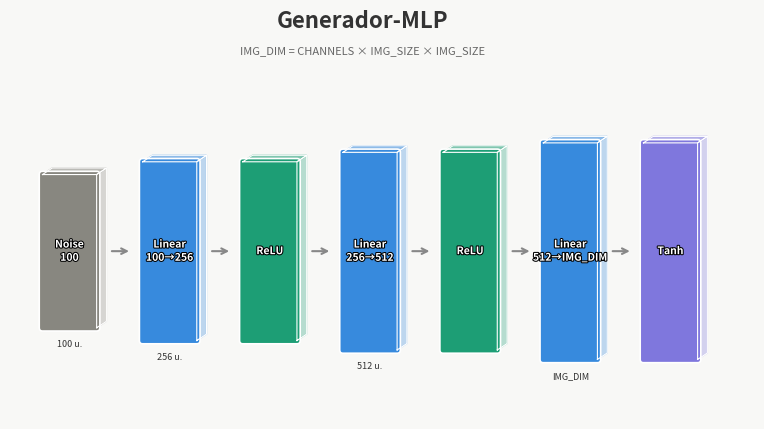
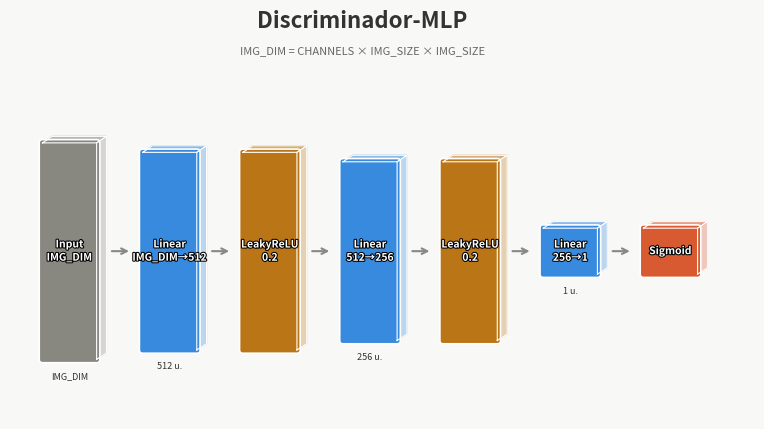

Recreate these plots in Python, in order.
import matplotlib.pyplot as plt
import matplotlib.patches as mpatches
import matplotlib.patheffects as pe
import numpy as np

# Paleta 
C_LINEAR   = "#378ADD"   # azul  → Linear
C_RELU     = "#1D9E75"   # verde → ReLU
C_LRELU    = "#BA7517"   # ámbar → LeakyReLU
C_TANH     = "#7F77DD"   # púrpura → Tanh
C_SIGMOID  = "#D85A30"   # coral → Sigmoid
C_TEXT     = "#FFFFFF"
C_LABEL    = "#333333"
C_ARROW    = "#888888"
BG         = "#F8F8F6"

# Arquitecturas
CHANNELS = 1          # 1 para MNIST/FashionMNIST, 3 para SVHN
IMG_SIZE = 32
IMG_DIM  = CHANNELS * IMG_SIZE * IMG_SIZE   # 1024 o 3072
Z_DIM    = 100

discriminator_layers = [
    {"label": "Input\nIMG_DIM",             "type": "input",  "color": "#888780", "units": IMG_DIM, "units_label": "IMG_DIM"},
    {"label": "Linear\nIMG_DIM→512",        "type": "linear", "color": C_LINEAR,  "units": 512},
    {"label": "LeakyReLU\n0.2",             "type": "act",    "color": C_LRELU},
    {"label": "Linear\n512→256",            "type": "linear", "color": C_LINEAR,  "units": 256},
    {"label": "LeakyReLU\n0.2",             "type": "act",    "color": C_LRELU},
    {"label": "Linear\n256→1",              "type": "linear", "color": C_LINEAR,  "units": 1},
    # Sin Sigmoid para crítico WGAN, salida escalar sin acotar y con para Vanilla
    {"label": "Sigmoid",                    "type": "act",    "color": C_SIGMOID},
]

generator_layers = [
    {"label": f"Noise\n{Z_DIM}",            "type": "input",  "color": "#888780", "units": Z_DIM},
    {"label": "Linear\n100→256",            "type": "linear", "color": C_LINEAR,  "units": 256},
    {"label": "ReLU",                       "type": "act",    "color": C_RELU},
    {"label": "Linear\n256→512",            "type": "linear", "color": C_LINEAR,  "units": 512},
    {"label": "ReLU",                       "type": "act",    "color": C_RELU},
    {"label": "Linear\n512→IMG_DIM",        "type": "linear", "color": C_LINEAR,  "units": IMG_DIM, "units_label": "IMG_DIM"},
    {"label": "Tanh",                       "type": "act",    "color": C_TANH},
]


def units_to_height(units, min_h=0.5, max_h=4.0, ref=IMG_DIM):
    """Altura proporcional al log del número de unidades."""
    if units is None:
        return min_h
    return min_h + (max_h - min_h) * (np.log1p(units) / np.log1p(ref))

def draw_network(ax, layers, title, start_x=0.4, block_w=1.0, gap=0.85):
    """Dibuja una red como bloques isométricos apilados en horizontal."""
    ax.set_facecolor(BG)
    ax.set_aspect("equal")
    ax.axis("off")

    iso_dx = 0.18
    iso_dy = 0.12
    depth  = 0.22        

    xs = []
    x = start_x
    
    last_units = 100 # Valor inicial por defecto
    
    for i, layer in enumerate(layers):
        # 1. Heredar unidades si no están definidas
        current_units = layer.get("units", last_units)
        last_units = current_units # Actualizar para la siguiente capa
        
        h = units_to_height(current_units)
        y = (5.0 - h) / 2          # centrado vertical
        c = layer["color"]

        # cara frontal
        front = mpatches.FancyBboxPatch(
            (x, y), block_w, h,
            boxstyle="round,pad=0.06",
            fc=c, ec="white", lw=1.2, zorder=3
        )
        ax.add_patch(front)

        # cara superior
        top_x = [x, x + block_w, x + block_w + iso_dx, x + iso_dx, x]
        top_y = [y + h, y + h, y + h + iso_dy, y + h + iso_dy, y + h]
        ax.fill(top_x, top_y, color=c, alpha=0.55, zorder=2)
        ax.plot(top_x, top_y, color="white", lw=0.8, zorder=4)

        # cara lateral derecha
        side_x = [x + block_w, x + block_w + iso_dx, x + block_w + iso_dx, x + block_w, x + block_w]
        side_y = [y, y + iso_dy, y + h + iso_dy, y + h, y]
        ax.fill(side_x, side_y, color=c, alpha=0.30, zorder=2)
        ax.plot(side_x, side_y, color="white", lw=0.8, zorder=4)

        # etiqueta dentro del bloque
        ax.text(
            x + block_w / 2, y + h / 2, layer["label"],
            ha="center", va="center", fontsize=7.5, color=C_TEXT,
            fontweight="bold", zorder=5, linespacing=1.4,
            path_effects=[pe.withStroke(linewidth=1.5, foreground="black")]
        )

        # número de unidades
        # 2. Solo imprimir el texto si la capa tiene explícitamente "units" o "units_label"
        if "units" in layer or "units_label" in layer:
            units_label = layer.get("units_label", f"{layer.get('units')} u.")
            ax.text(
                x + block_w / 2, y - 0.22,
                units_label,
                ha="center", va="top", fontsize=6.5, color=C_LABEL, zorder=5
            )

        xs.append((x, block_w, y, h))

        # flecha de conexión
        if i < len(layers) - 1:
            # Empezamos la flecha después del efecto 3D lateral (iso_dx)
            start_arrow = x + block_w + iso_dx + 0.05
            # Terminamos la flecha un poco antes de la siguiente caja
            end_arrow = x + block_w + gap - 0.2
            
            ax.annotate(
                "", xy=(end_arrow, 2.5),
                xytext=(start_arrow, 2.5),
                arrowprops=dict(arrowstyle="->", color=C_ARROW, lw=1.5),
                zorder=4  # Menor que zorder=5 (texto) para que pase por detrás
            )

        x += block_w + gap

    # título
    ax.set_xlim(-0.2, x + 0.2)
    ax.set_ylim(-0.6, 5.8)
    ax.set_title(title, fontsize=13, fontweight="bold",
                 color=C_LABEL, pad=10, loc="left")


NOTE = f"IMG_DIM = CHANNELS × IMG_SIZE × IMG_SIZE"

# Generador
fig, ax_net = plt.subplots(1, 1, figsize=(16, 4.5), facecolor=BG)

fig.suptitle("Generador-MLP", fontsize=16,
             fontweight="bold", color=C_LABEL, y=1.02)

fig.text(0.5, 0.94, NOTE, ha="center", va="top",
         fontsize=8, color="#666666", style="italic")

draw_network(ax_net, generator_layers, "")
plt.savefig("mlp_generator.png", dpi=160, bbox_inches="tight", facecolor=BG)
plt.close()
print("Guardado: mlp_generator.png")

# Discriminador
fig, ax_net = plt.subplots(1, 1, figsize=(16, 4.5), facecolor=BG)

fig.suptitle("Discriminador-MLP", fontsize=16,
             fontweight="bold", color=C_LABEL, y=1.02)

fig.text(0.5, 0.94, NOTE, ha="center", va="top",
         fontsize=8, color="#666666", style="italic")

draw_network(ax_net, discriminator_layers, "")
plt.savefig("mlp_discriminator.png", dpi=160, bbox_inches="tight", facecolor=BG)
plt.close()
print("Guardado: mlp_discriminator.png")
